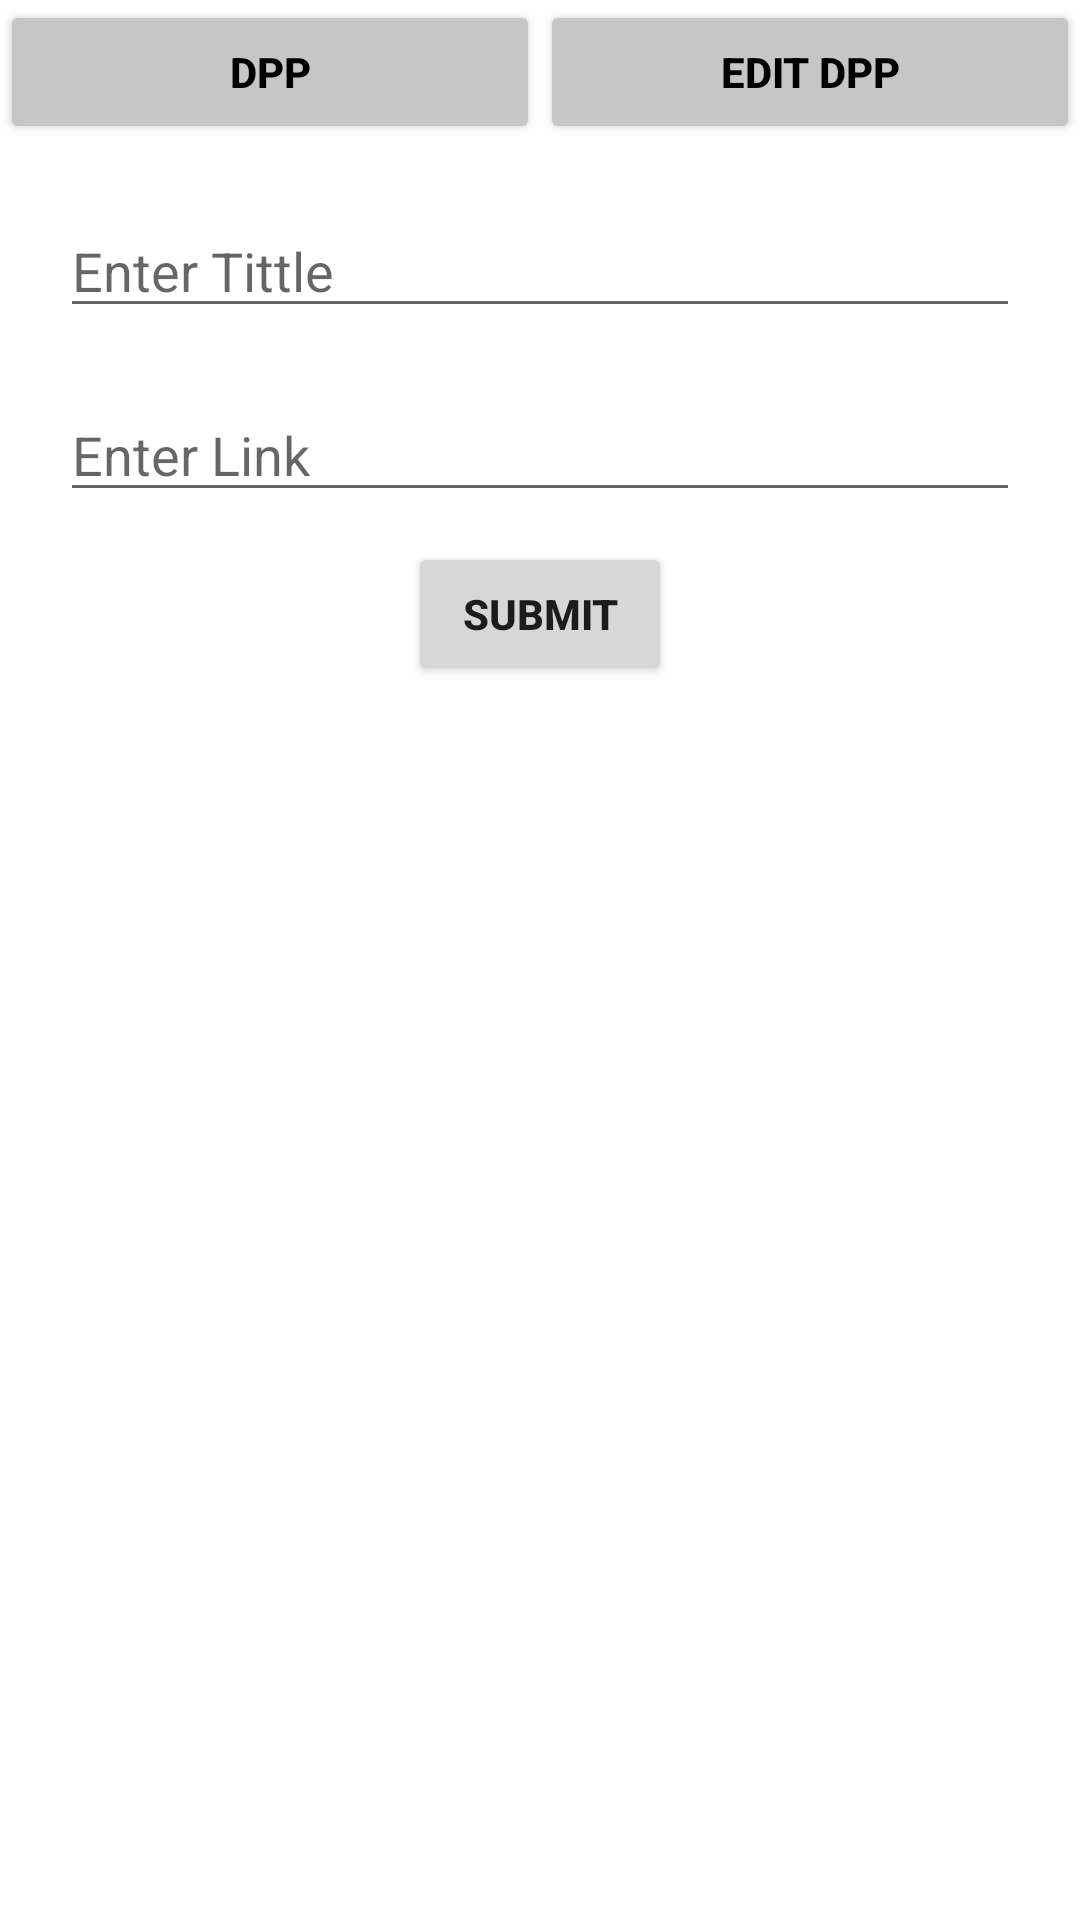

Reconstruct the res/layout file that produces this screen, plus the resources it refers to.
<!-- AndroidManifest.xml: application theme Theme.BackendSabkaSewak -->
<!-- res/layout/activity_dpp.xml -->
<?xml version="1.0" encoding="utf-8"?>
<ScrollView xmlns:android="http://schemas.android.com/apk/res/android"
    xmlns:tools="http://schemas.android.com/tools"
    android:layout_width="match_parent"
    android:orientation="vertical"
    android:layout_margin="10dp"
    android:layout_height="match_parent"
    tools:context=".activity.Notice">

    <LinearLayout
        android:layout_width="match_parent"
        android:layout_height="wrap_content"
        android:orientation="vertical"
        >


        <LinearLayout
            android:layout_width="match_parent"
            android:layout_height="wrap_content"
            android:layout_gravity="top"
            android:gravity="center"
            android:orientation="horizontal"
            >


            <Button
                android:layout_width="wrap_content"
                android:layout_height="wrap_content"
                android:text="Dpp"
                android:layout_weight="1"
                android:backgroundTint="#C6C6C6"
                android:textColor="@color/black"
                android:padding="10dp"
                android:textStyle="bold"
                android:layout_gravity="center"
                android:id="@+id/dpp"
                />
            <Button
                android:layout_width="wrap_content"
                android:layout_height="wrap_content"
                android:text="Edit Dpp"
                android:layout_weight="1"
                android:backgroundTint="#C6C6C6"
                android:textColor="@color/black"
                android:padding="10dp"
                android:textStyle="bold"
                android:layout_gravity="center"
                android:id="@+id/editdpp"
                />

        </LinearLayout>

        <LinearLayout
            android:layout_width="match_parent"
            android:layout_height="wrap_content"
            android:layout_gravity="center"
            android:layout_margin="10dp"
            android:gravity="center"
            android:orientation="vertical"
            >

            <EditText
                android:layout_width="match_parent"
                android:layout_height="wrap_content"
                android:hint="Enter Tittle"
                android:id="@+id/tittle"
                android:layout_margin="10dp"
                />
            <EditText
                android:layout_width="match_parent"
                android:layout_height="wrap_content"
                android:hint="Enter Link"
                android:id="@+id/link"
                android:layout_margin="10dp"
                />
            <EditText
                android:layout_width="match_parent"
                android:layout_height="wrap_content"
                android:hint="Enter prise"
                android:visibility="gone"
                android:id="@+id/prise"
                android:layout_margin="10dp"
                />












































            <Button
                android:layout_width="wrap_content"
                android:layout_height="wrap_content"
                android:text="submit"
                android:layout_gravity="center"
                android:textStyle="bold"
                android:id="@+id/submit"
                />
        </LinearLayout>
    </LinearLayout>
</ScrollView>
<!-- resources referenced by this layout -->
<resources>
  <!-- drawable gallary: png bitmap (drawable, 9245 bytes) -->
  <style name="Theme.BackendSabkaSewak" parent="Theme.MaterialComponents.DayNight.DarkActionBar">
          
          <item name="colorPrimary">@color/purple_500</item>
          <item name="colorPrimaryVariant">@color/purple_700</item>
          <item name="colorOnPrimary">@color/white</item>
          
          <item name="colorSecondary">@color/teal_200</item>
          <item name="colorSecondaryVariant">@color/teal_700</item>
          <item name="colorOnSecondary">@color/black</item>
          
          <item name="android:statusBarColor">?attr/colorPrimaryVariant</item>
          
      </style>
  <!-- not gathered from this repository: default colours our renderer supplied (Android Studio template values) -->
  <color name="purple_500">#FF6200EE</color>
  <color name="purple_700">#FF3700B3</color>
  <color name="teal_200">#FF03DAC5</color>
  <color name="teal_700">#FF018786</color>
  <color name="black">#FF000000</color>
  <color name="white">#FFFFFFFF</color>
</resources>
